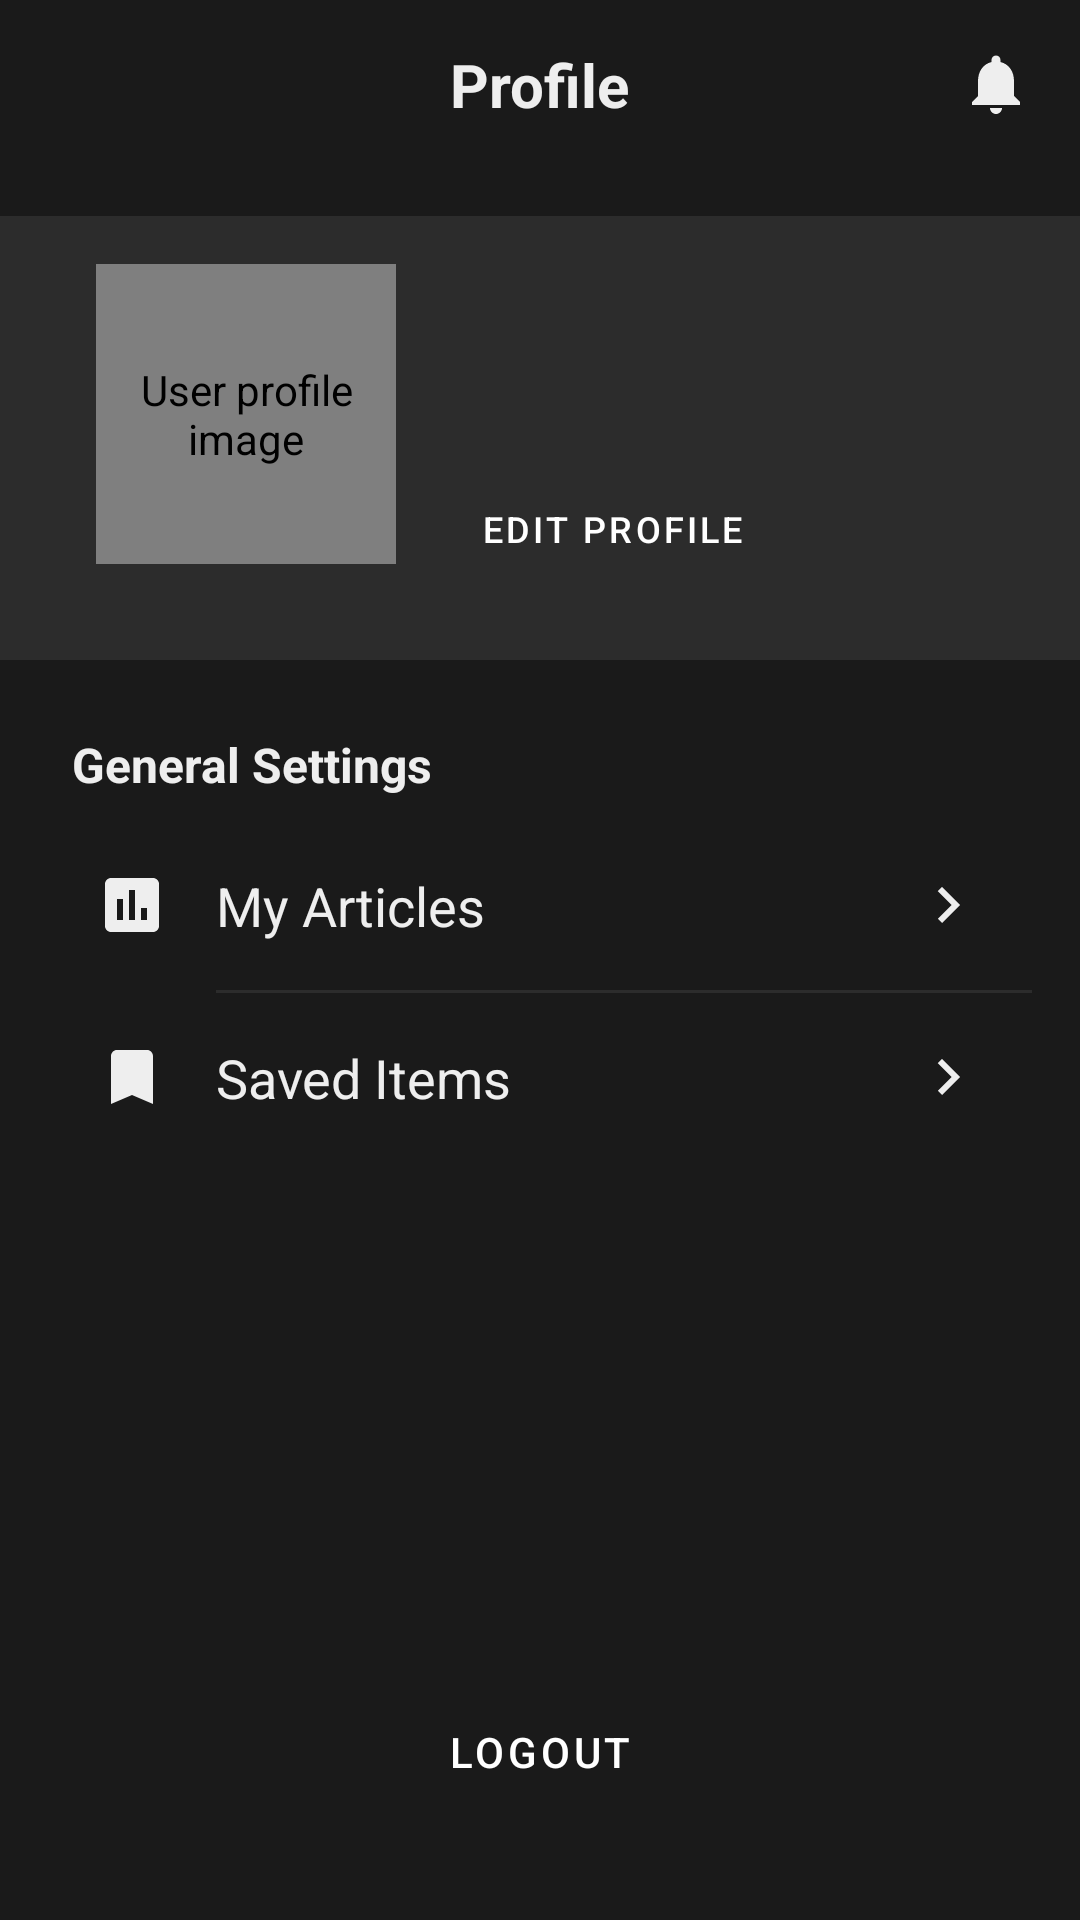

Reconstruct the res/layout file that produces this screen, plus the resources it refers to.
<!-- AndroidManifest.xml: application theme Theme.ProjectUjianKAWKMagazineApp -->
<!-- res/layout/fragment_profile.xml -->
<?xml version="1.0" encoding="utf-8"?>
<androidx.constraintlayout.widget.ConstraintLayout
    xmlns:android="http://schemas.android.com/apk/res/android"
    xmlns:app="http://schemas.android.com/apk/res-auto"
    xmlns:tools="http://schemas.android.com/tools"
    android:layout_width="match_parent"
    android:layout_height="match_parent"
    android:background="?attr/colorPrimary"
    tools:context=".ProfileFragment">

    <androidx.constraintlayout.widget.ConstraintLayout
        android:id="@+id/top_bar_layout"
        android:layout_width="match_parent"
        android:layout_height="?attr/actionBarSize"
        android:paddingStart="16dp"
        android:paddingEnd="16dp"
        app:layout_constraintTop_toTopOf="parent">

        <ImageView
            android:id="@+id/back_arrow"
            android:layout_width="24dp"
            android:layout_height="24dp"
            android:src="@drawable/ic_back_arrow"
            app:tint="?attr/colorOnPrimary"
            android:contentDescription="@string/desc_back_button"
            app:layout_constraintStart_toStartOf="parent"
            app:layout_constraintTop_toTopOf="parent"
            app:layout_constraintBottom_toBottomOf="parent"/>

        <TextView
            android:id="@+id/profile_header_title"
            android:layout_width="wrap_content"
            android:layout_height="wrap_content"
            android:text="@string/profile_header_title"
            android:textColor="?attr/colorOnPrimary"
            android:textSize="20sp"
            android:textStyle="bold"
            app:layout_constraintStart_toStartOf="parent"
            app:layout_constraintEnd_toEndOf="parent"
            app:layout_constraintTop_toTopOf="parent"
            app:layout_constraintBottom_toBottomOf="parent"/>

        <ImageView
            android:id="@+id/notification_icon"
            android:layout_width="24dp"
            android:layout_height="24dp"
            android:src="@drawable/ic_notification"
            app:tint="?attr/colorOnPrimary"
            android:contentDescription="@string/desc_notification_button"
            app:layout_constraintEnd_toEndOf="parent"
            app:layout_constraintTop_toTopOf="parent"
            app:layout_constraintBottom_toBottomOf="parent"/>
    </androidx.constraintlayout.widget.ConstraintLayout>

    <androidx.constraintlayout.widget.ConstraintLayout
        android:id="@+id/profile_header"
        android:layout_width="match_parent"
        android:layout_height="wrap_content"
        android:padding="16dp"
        android:background="@color/primary_light"
        android:layout_marginTop="16dp"
        app:layout_constraintTop_toBottomOf="@id/top_bar_layout">

        <de.hdodenhof.circleimageview.CircleImageView
            android:id="@+id/profile_image"
            android:layout_width="100dp"
            android:layout_height="100dp"
            android:src="@drawable/ic_profile"
            app:civ_border_width="2dp"
            app:civ_border_color="@color/accent_orange"
            app:layout_constraintTop_toTopOf="parent"
            app:layout_constraintStart_toStartOf="parent"
            android:layout_marginStart="16dp"
            android:layout_marginBottom="16dp"
            app:layout_constraintBottom_toBottomOf="parent"
            android:contentDescription="@string/desc_profile_image"/>

        <TextView
            android:id="@+id/profile_name"
            android:layout_width="0dp"
            android:layout_height="wrap_content"
            android:layout_marginStart="16dp"
            tools:text="Axell Muhamad"
            android:textColor="?attr/colorOnPrimary"
            android:textSize="22sp"
            android:textStyle="bold"
            app:layout_constraintTop_toTopOf="@id/profile_image"
            app:layout_constraintStart_toEndOf="@id/profile_image"
            app:layout_constraintEnd_toEndOf="parent"/>

        <TextView
            android:id="@+id/profile_bio"
            android:layout_width="0dp"
            android:layout_height="wrap_content"
            android:layout_marginStart="16dp"
            android:layout_marginTop="4dp"
            tools:text="Student at UMN | Android Dev Enthusiast"
            android:textColor="?attr/colorOnPrimary"
            android:textSize="14sp"
            app:layout_constraintTop_toBottomOf="@id/profile_name"
            app:layout_constraintStart_toEndOf="@id/profile_image"
            app:layout_constraintEnd_toEndOf="parent"/>

        <Button
            android:id="@+id/edit_profile_button"
            style="@style/Widget.App.Button"
            android:layout_width="wrap_content"
            android:layout_height="36dp"
            android:layout_marginTop="8dp"
            android:text="@string/profile_edit_button"
            android:textSize="12sp"
            android:paddingStart="12dp"
            android:paddingEnd="12dp"
            app:cornerRadius="8dp"
            app:layout_constraintTop_toBottomOf="@id/profile_bio"
            app:layout_constraintStart_toStartOf="@id/profile_name"
            app:layout_constraintBottom_toBottomOf="parent"/>

    </androidx.constraintlayout.widget.ConstraintLayout>

    <TextView
        android:id="@+id/general_settings_header"
        android:layout_width="wrap_content"
        android:layout_height="wrap_content"
        android:text="@string/profile_general_settings"
        android:textColor="?attr/colorOnPrimary"
        android:textSize="16sp"
        android:textStyle="bold"
        android:layout_marginTop="24dp"
        android:layout_marginStart="24dp"
        app:layout_constraintTop_toBottomOf="@id/profile_header"
        app:layout_constraintStart_toStartOf="parent"/>

    <LinearLayout
        android:id="@+id/general_settings_options"
        android:layout_width="match_parent"
        android:layout_height="wrap_content"
        android:orientation="vertical"
        android:layout_marginTop="8dp"
        android:paddingStart="16dp"
        android:paddingEnd="16dp"
        app:layout_constraintTop_toBottomOf="@id/general_settings_header">

        <TextView
            android:id="@+id/my_articles_option"
            android:layout_width="match_parent"
            android:layout_height="wrap_content"
            android:padding="16dp"
            android:text="@string/profile_my_articles"
            android:textColor="?attr/colorOnPrimary"
            android:textSize="18sp"
            app:drawableStartCompat="@drawable/ic_article"
            android:drawablePadding="16dp"
            app:drawableEndCompat="@drawable/ic_arrow_right"
            app:drawableTint="?attr/colorOnPrimary"
            android:gravity="center_vertical"/>

        <View
            android:layout_width="match_parent"
            android:layout_height="1dp"
            android:background="@color/primary_light"
            android:layout_marginStart="56dp"/>

        <TextView
            android:id="@+id/saved_items_option"
            android:layout_width="match_parent"
            android:layout_height="wrap_content"
            android:padding="16dp"
            android:text="@string/profile_saved_items"
            android:textColor="?attr/colorOnPrimary"
            android:textSize="18sp"
            app:drawableStartCompat="@drawable/ic_bookmark"
            android:drawablePadding="16dp"
            app:drawableEndCompat="@drawable/ic_arrow_right"
            app:drawableTint="?attr/colorOnPrimary"
            android:gravity="center_vertical"/>
    </LinearLayout>

    <Button
        android:id="@+id/logout_button"
        style="@style/Widget.App.Button"
        android:layout_width="0dp"
        android:layout_height="wrap_content"
        android:layout_marginStart="24dp"
        android:layout_marginEnd="24dp"
        android:layout_marginBottom="32dp"
        android:text="@string/profile_logout_button"
        app:cornerRadius="12dp"
        app:layout_constraintBottom_toBottomOf="parent"
        app:layout_constraintStart_toStartOf="parent"
        app:layout_constraintEnd_toEndOf="parent" />

</androidx.constraintlayout.widget.ConstraintLayout>
<!-- resources referenced by this layout -->
<resources>
  <color name="accent_orange">#FFF97316</color>
  <color name="primary_light">#FF2C2C2C</color>
  <!-- drawable ic_arrow_right (drawable) -->
  <?xml version="1.0" encoding="utf-8"?>
  <vector android:height="24dp" android:tint="#FFFFFF"
      android:viewportHeight="24" android:viewportWidth="24"
      android:width="24dp" xmlns:android="http://schemas.android.com/apk/res/android">
      <path android:fillColor="@android:color/white" android:pathData="M8.59,16.59L13.17,12L8.59,7.41L10,6l6,6 -6,6 -1.41,-1.41z"/>
  </vector>
  <!-- drawable ic_article (drawable) -->
  <?xml version="1.0" encoding="utf-8"?>
  <vector android:height="24dp" android:tint="#FFFFFF"
      android:viewportHeight="24" android:viewportWidth="24"
      android:width="24dp" xmlns:android="http://schemas.android.com/apk/res/android">
      <path android:fillColor="@android:color/white" android:pathData="M19,3H5C3.9,3 3,3.9 3,5v14c0,1.1 0.9,2 2,2h14c1.1,0 2,-0.9 2,-2V5C21,3.9 20.1,3 19,3zM9,17H7v-7h2V17zM13,17h-2V7h2V17zM17,17h-2V13h2V17z"/>
  </vector>
  <!-- drawable ic_bookmark (drawable) -->
  <?xml version="1.0" encoding="utf-8"?>
  <vector android:height="24dp" android:tint="#FFFFFF"
      android:viewportHeight="24" android:viewportWidth="24"
      android:width="24dp" xmlns:android="http://schemas.android.com/apk/res/android">
      <path android:fillColor="@android:color/white" android:pathData="M17,3H7c-1.1,0 -2,0.9 -2,2v16l7,-3 7,3V5C19,3.9 18.1,3 17,3z"/>
  </vector>
  <!-- drawable ic_notification (drawable) -->
  <?xml version="1.0" encoding="utf-8"?>
  <vector android:height="24dp" android:tint="#FFFFFF"
      android:viewportHeight="24" android:viewportWidth="24"
      android:width="24dp" xmlns:android="http://schemas.android.com/apk/res/android">
      <path android:fillColor="@android:color/white" android:pathData="M12,22c1.1,0 2,-0.9 2,-2h-4c0,1.1 0.9,2 2,2zM18,16v-5c0,-3.07 -1.63,-5.64 -4.5,-6.32V4c0,-0.83 -0.67,-1.5 -1.5,-1.5s-1.5,0.67 -1.5,1.5v0.68C7.64,5.36 6,7.92 6,11v5l-2,2v1h16v-1L18,16z"/>
  </vector>
  <string name="desc_back_button">Back button</string>
  <string name="desc_notification_button">Notifications</string>
  <string name="desc_profile_image">User profile image</string>
  <string name="profile_edit_button">Edit Profile</string>
  <string name="profile_general_settings">General Settings</string>
  <string name="profile_header_title">Profile</string>
  <string name="profile_logout_button">Logout</string>
  <string name="profile_my_articles">My Articles</string>
  <string name="profile_saved_items">Saved Items</string>
  <style name="Widget.App.Button" parent="Widget.MaterialComponents.Button">
          <item name="android:textColor">@color/white</item>
          <item name="backgroundTint">@color/accent_orange</item>
      </style>
  <style name="Theme.ProjectUjianKAWKMagazineApp" parent="Theme.MaterialComponents.DayNight.NoActionBar">
          <item name="colorPrimary">@color/primary_dark</item>
          <item name="colorPrimaryVariant">@color/black</item>
          <item name="colorOnPrimary">@color/text_light</item>
  
          <item name="colorSecondary">@color/accent_orange</item>
          <item name="colorSecondaryVariant">@color/accent_orange</item>
          <item name="colorOnSecondary">@color/white</item>
  
          <item name="android:statusBarColor" tools:targetApi="l">?attr/colorPrimaryVariant</item>
  
          <item name="android:windowBackground">@color/primary_dark</item>
          <item name="android:textColor">@color/text_light</item>
          <item name="android:navigationBarColor">@color/black</item>
          <item name="android:textColorHint">#A0A0A0</item>
  
          <item name="buttonStyle">@style/Widget.App.Button</item>
      </style>
  <color name="white">#FFFFFFFF</color>
  <color name="primary_dark">#FF1A1A1A</color>
  <color name="black">#FF000000</color>
  <color name="text_light">#FFEEEEEE</color>
</resources>
